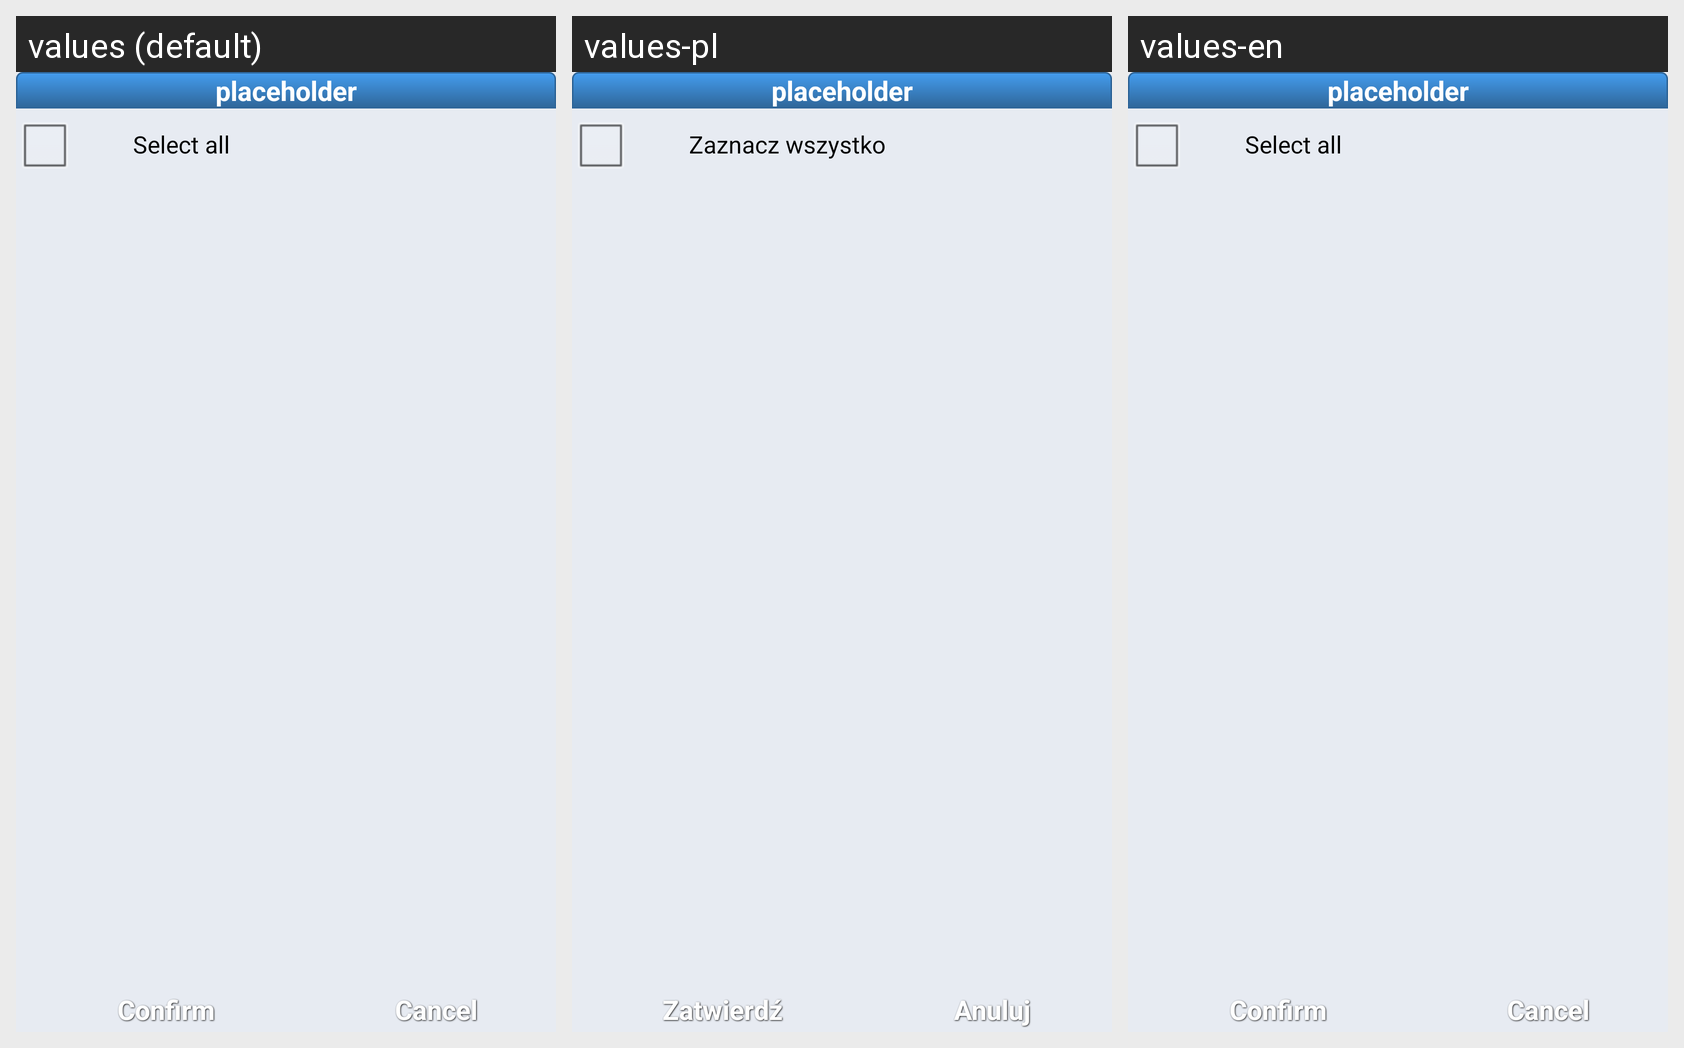

For this localized Android screen grid, give each drawn string resource with its value in every locale shown.
Android screen res/layout/dialog_multi_selection.xml rendered under 3 locales, left to right: values (default), values-pl, values-en. Device: Nexus 5 (rendered at 1080×1920; each locale shown at half size, 540×960, under a caption strip naming it); theme AppTheme.
Other locales in the repository, not shown: values-es, values-ru, values-uk.
Strings drawn on this screen, with the default value and each locale's value (text and hints the layout hard-codes, and strings that could not be matched under every locale, appear in the picture but are not listed):

tv_placeholder
  values: placeholder
  values-pl: placeholder
  values-en: placeholder

label_select_all
  values: Select all
  values-pl: Zaznacz wszystko
  values-en: Select all

confirm
  values: Confirm
  values-pl: Zatwierdź
  values-en: Confirm

cancel
  values: Cancel
  values-pl: Anuluj
  values-en: Cancel
